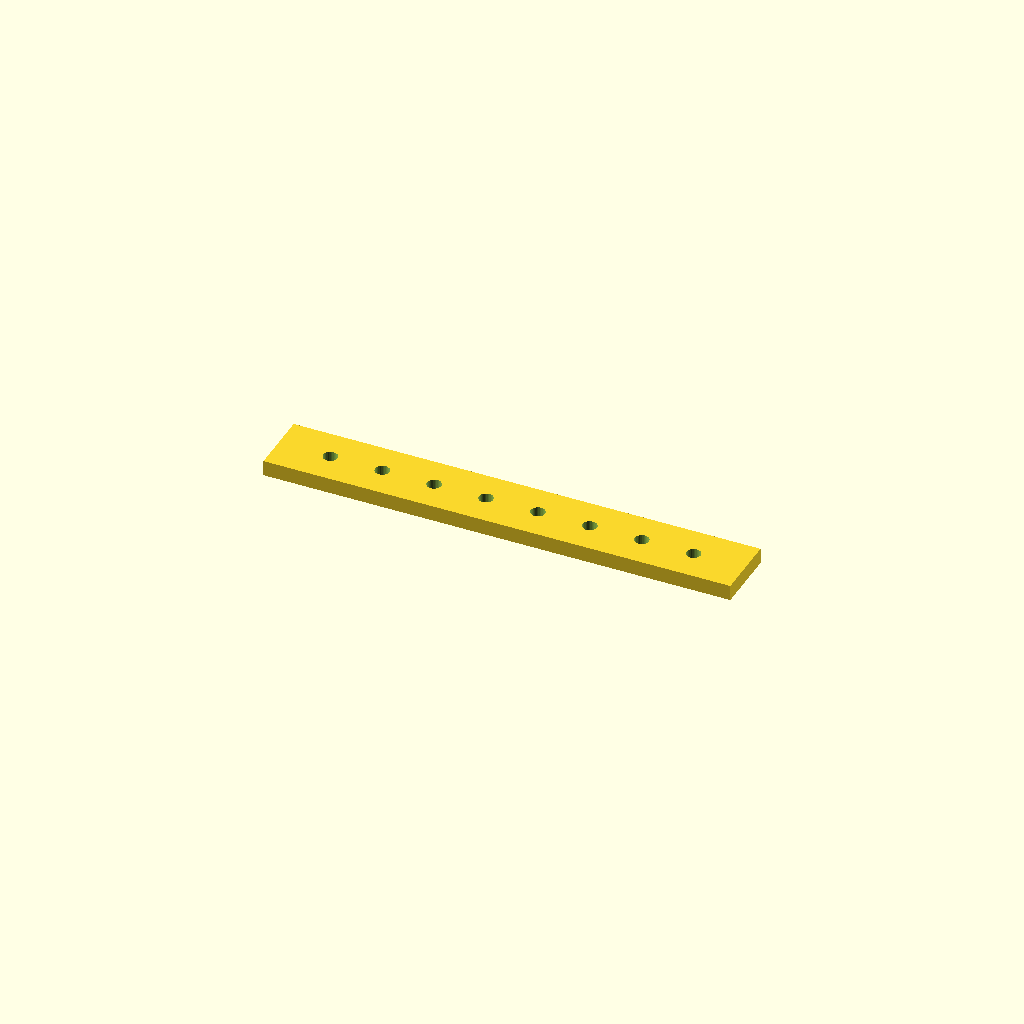
Cell 1 — every parameter at its default value.
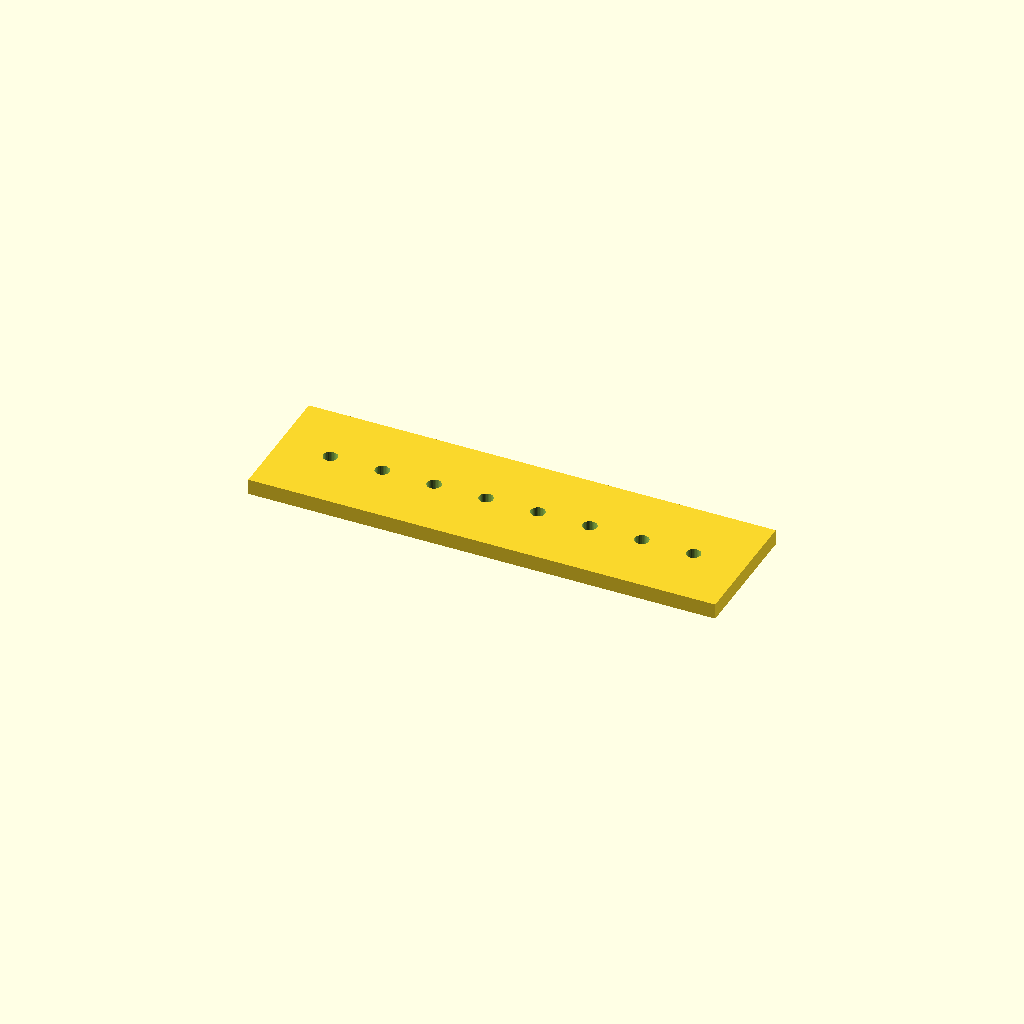
Cell 2: the same model with bar_w = 50.
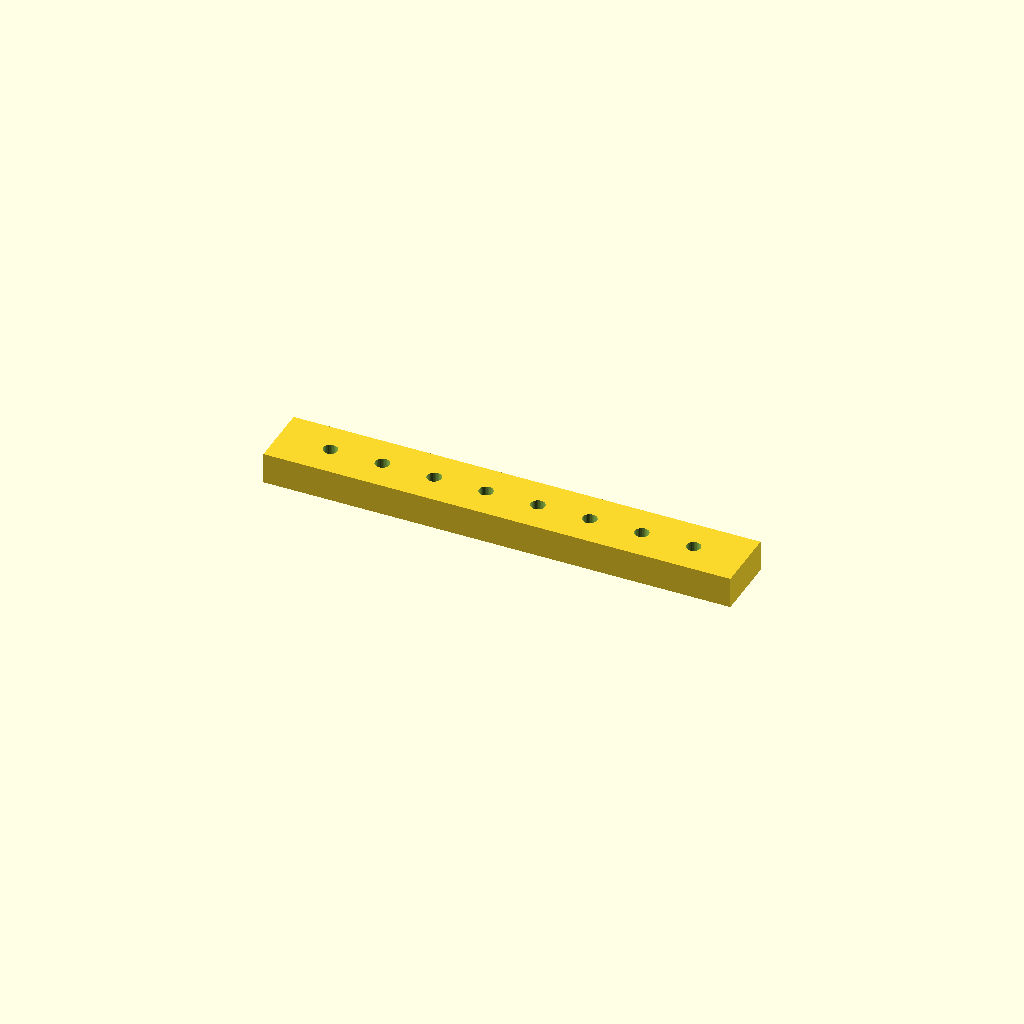
Cell 3: the same model with bar_t = 12.
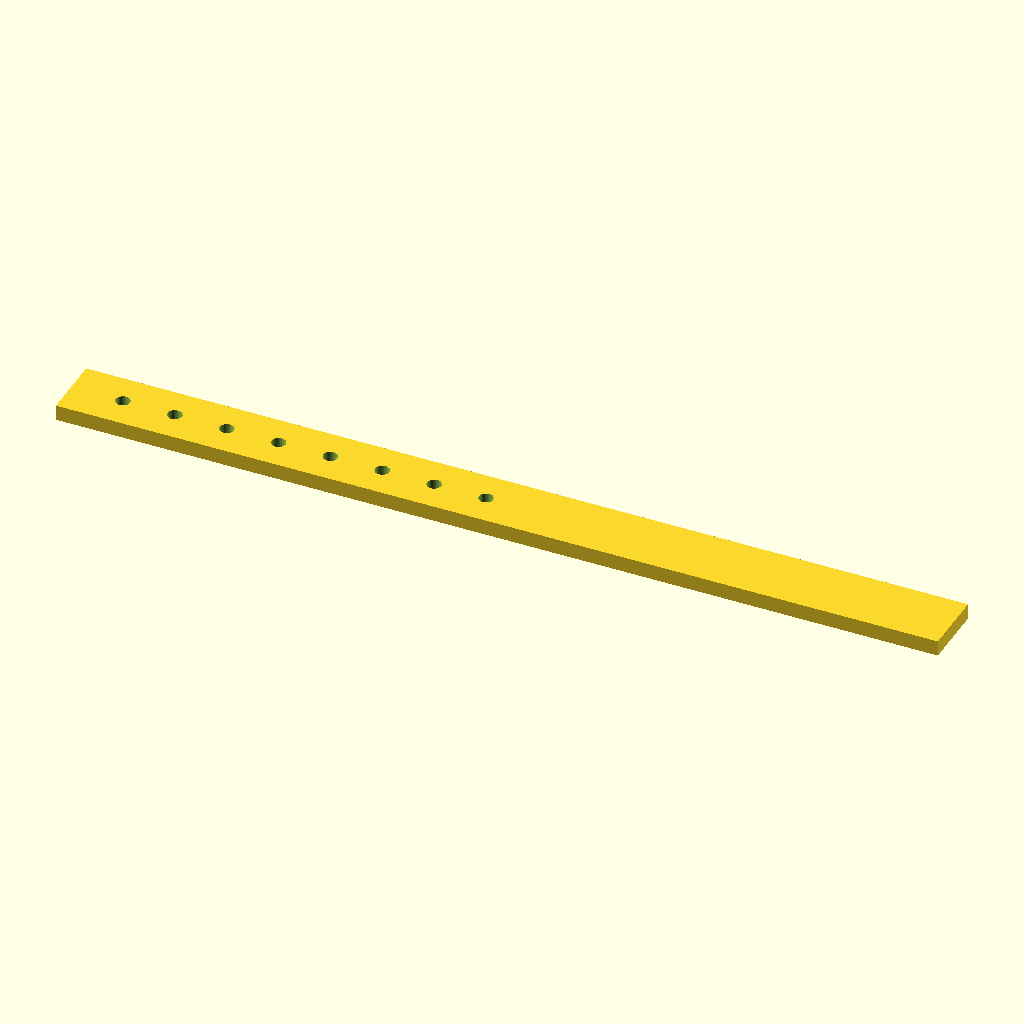
Cell 4: the same model with holes = 16.
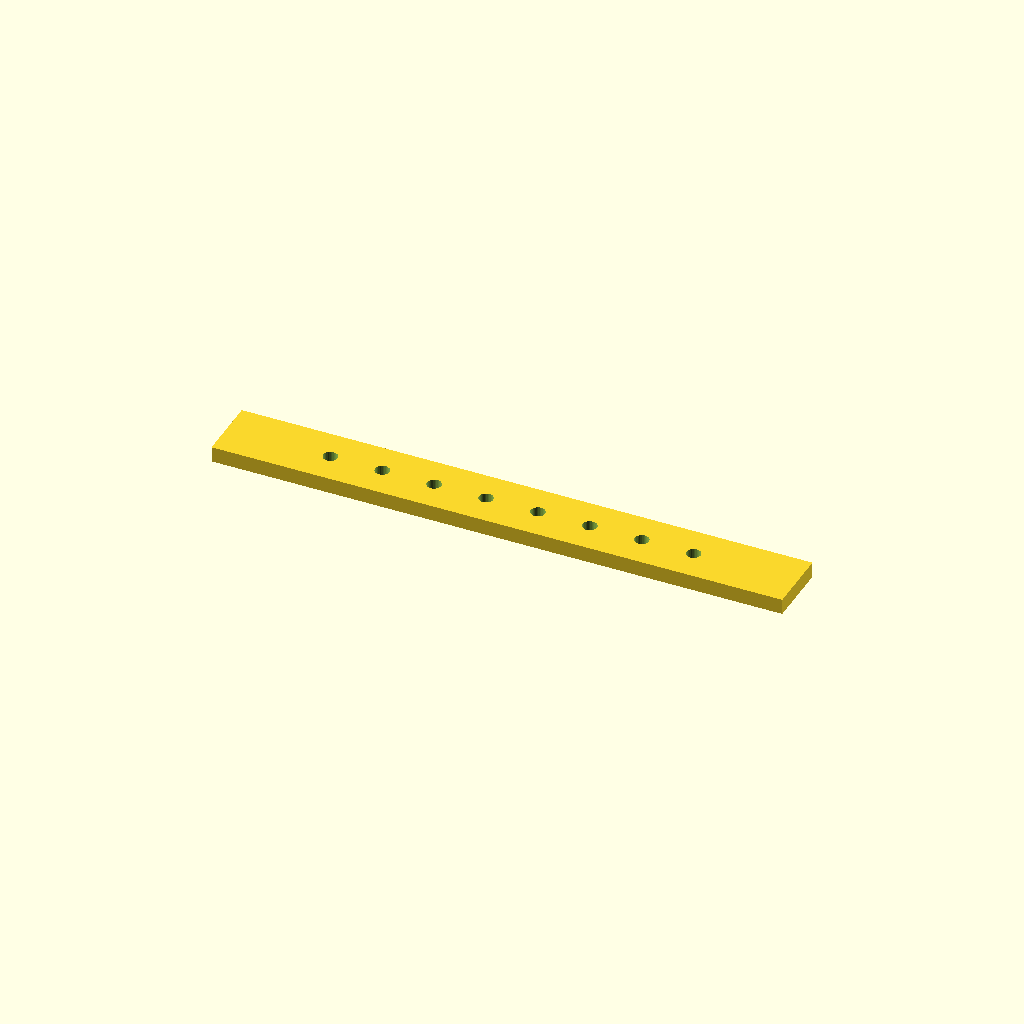
Cell 5 — edge set to 40, the other parameters unchanged.
All cells are drawn from one camera (rotation 55°, 0°, 25°, orthographic, colour scheme Cornfield), so only the parameter changes between them.
The OpenSCAD source (optional_data/data/place1/ventrows/part_0096.scad):
$fn = 32;

// ----------------------------------------------------------------------
// Hole bar, 8 x Ø5.5
// skip layout, 20 mm edge offset
// ----------------------------------------------------------------------

// --- parameters (mm) ---
bar_w = 25;       // bar width (Y)
bar_t = 6;        // bar thickness (Z)
holes = 8;        // holes per row
hole_d = 5.5;     // hole diameter
edge = 20;        // offset from the bar end to the first hole
grid_pitch = 10;  // grid the bar was laid out on

// --- derived feature positions (mm) ---
pitch = grid_pitch * 2;       // = 20   holes sit every other grid slot
span = (holes - 1) * pitch;   // = 140   distance between the end holes
bar_l = span + 2 * edge;      // = 180   overall bar length
start_x = -bar_l / 2 + edge;  // = -70   X of the first hole
feature_centers = [
  [start_x + 0 * pitch, 0],
  [start_x + 1 * pitch, 0],
  [start_x + 2 * pitch, 0],
  [start_x + 3 * pitch, 0],
  [start_x + 4 * pitch, 0],
  [start_x + 5 * pitch, 0],
  [start_x + 6 * pitch, 0],
  [start_x + 7 * pitch, 0]
];   // hole centres of the first row

// bar with one row of holes, drilled from feature_centers
difference() {
  translate([-bar_l / 2, -bar_w / 2, -bar_t / 2]) cube([bar_l, bar_w, bar_t]);
  for (centre = feature_centers)
    translate([centre[0], centre[1], 0])
      cylinder(d = hole_d, h = bar_t + 2, center = true);
}
Customizer parameters (derived from the source; name, type, default, range or options):
bar_w: number, default 25
bar_t: number, default 6
holes: number, default 8
hole_d: number, default 5.5
edge: number, default 20
grid_pitch: number, default 10
